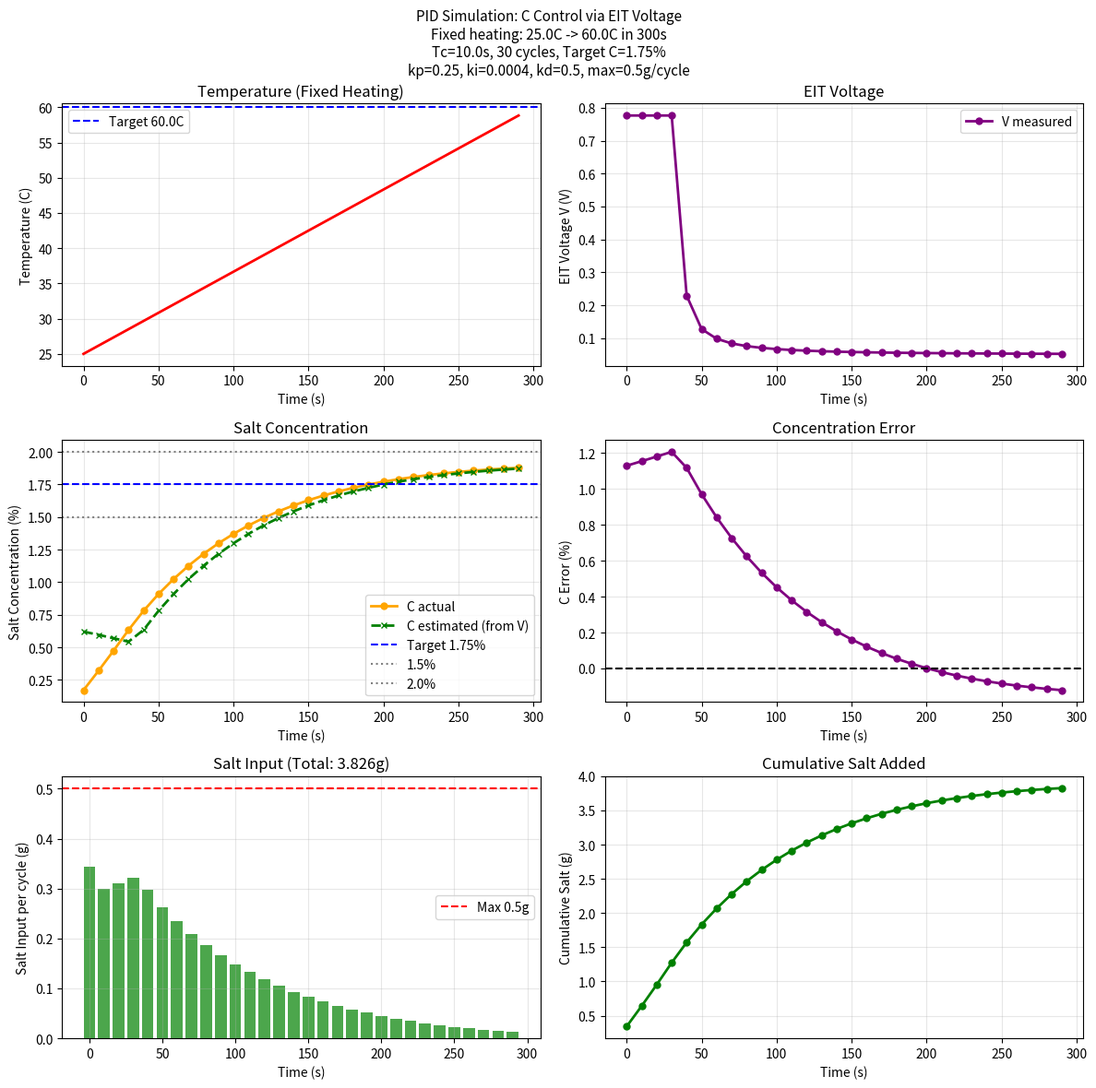

The matplotlib source for this figure:
import numpy as np
import matplotlib.pyplot as plt

# ===== パラメータ =====
C_target = 1.75
T_target = 60.0
T_start = 25.0
water_mass = 200.0
Tc = 10.0          # 10秒ごとに制御
n_cycles = 30      # 30サイクル = 300秒

dT_per_sec = (T_target - T_start) / 300  # 300秒で60℃

# ===== 方程式 =====
def C_to_sigma(C, T):
    sigma = 32.21*C + 0.71*T - 0.28*C*T - 32.40
    return max(sigma, 1.0)  # マイナス防止

def sigma_to_V(sigma):
    return 0.7430 / sigma + 0.0333

def V_to_sigma(V):
    return 0.7430 / (V - 0.0333)

def sigma_to_C(sigma, T):
    return (sigma + 32.40 - 0.71*T) / (32.21 - 0.28*T)

print(f"サイクル数 = {n_cycles}回（{n_cycles * Tc:.0f}秒）")

# ===== PIDゲイン =====
# 誤差はCで計算するのでゲインを調整
kp = 0.25
ki = 0.0004
kd = 0.5
max_salt_per_cycle = 0.5  # g

# ===== 塩モデル =====
def add_salt(total_salt, u_salt, water_mass):
    total_salt_new = total_salt + max(0, u_salt)
    C_new = total_salt_new / (water_mass + total_salt_new) * 100
    return C_new, total_salt_new

# ===== シミュレーション =====
T_current = T_start
C_current = 0.0
total_salt = 0.0

e_prev = 0
e_integral = 0

time_log = []
T_log = []
C_log = []
C_estimated_log = []
V_log = []
e_log = []
us_log = []

for n in range(n_cycles):

    # ①時刻と温度
    t_now = n * Tc
    T_current = T_start + dT_per_sec * t_now
    T_current = min(T_current, T_target)

    # ②EITシミュレーション
    # 実際のσを計算してVに変換（センサーの代わり）
    sigma_real = C_to_sigma(C_current, T_current)
    V_measured = sigma_to_V(sigma_real)

    # ③VとTからCを推定（実際のEIT処理）
    sigma_estimated = V_to_sigma(V_measured)
    C_estimated = sigma_to_C(sigma_estimated, T_current)

    # ④誤差計算（Cで比較）
    e = C_target - C_estimated

    # ⑤PID制御
    e_integral += e * Tc
    u_salt = (kp * e
            + ki * e_integral
            + kd * (e - e_prev) / Tc)
    u_salt = max(0, u_salt)
    u_salt = min(u_salt, max_salt_per_cycle)

    # ⑥塩を追加
    C_current, total_salt = add_salt(total_salt, u_salt, water_mass)

    # ⑦記録
    time_log.append(t_now)
    T_log.append(T_current)
    C_log.append(C_current)
    C_estimated_log.append(C_estimated)
    V_log.append(V_measured)
    e_log.append(e)
    us_log.append(u_salt)

    e_prev = e

# ===== グラフ =====
fig, axes = plt.subplots(3, 2, figsize=(12, 12))
fig.suptitle('PID Simulation: C Control via EIT Voltage\n'
             f'Fixed heating: {T_start}C -> {T_target}C in 300s\n'
             f'Tc={Tc}s, {n_cycles} cycles, Target C={C_target}%\n'
             f'kp={kp}, ki={ki}, kd={kd}, max={max_salt_per_cycle}g/cycle',
             fontsize=11)

# 左上：温度
axes[0,0].plot(time_log, T_log, color='red', linewidth=2)
axes[0,0].axhline(T_target, linestyle='--', color='blue',
                   label=f'Target {T_target}C')
axes[0,0].set_ylabel('Temperature (C)')
axes[0,0].set_xlabel('Time (s)')
axes[0,0].set_title('Temperature (Fixed Heating)')
axes[0,0].legend()
axes[0,0].grid(True, alpha=0.3)

# 右上：EIT電圧
axes[0,1].plot(time_log, V_log, color='purple', linewidth=2,
               marker='o', markersize=5, label='V measured')
axes[0,1].set_ylabel('EIT Voltage V (V)')
axes[0,1].set_xlabel('Time (s)')
axes[0,1].set_title('EIT Voltage')
axes[0,1].legend()
axes[0,1].grid(True, alpha=0.3)

# 左中：塩分濃度
axes[1,0].plot(time_log, C_log, color='orange', linewidth=2,
               marker='o', markersize=5, label='C actual')
axes[1,0].plot(time_log, C_estimated_log, color='green', linewidth=2,
               linestyle='--', marker='x', markersize=5,
               label='C estimated (from V)')
axes[1,0].axhline(C_target, linestyle='--', color='blue',
                   label=f'Target {C_target}%')
axes[1,0].axhline(1.5, linestyle=':', color='gray', label='1.5%')
axes[1,0].axhline(2.0, linestyle=':', color='gray', label='2.0%')
axes[1,0].set_ylabel('Salt Concentration (%)')
axes[1,0].set_xlabel('Time (s)')
axes[1,0].set_title('Salt Concentration')
axes[1,0].legend()
axes[1,0].grid(True, alpha=0.3)

# 右中：C誤差
axes[1,1].plot(time_log, e_log, color='purple', linewidth=2,
               marker='o', markersize=5)
axes[1,1].axhline(0, linestyle='--', color='black')
axes[1,1].set_ylabel('C Error (%)')
axes[1,1].set_xlabel('Time (s)')
axes[1,1].set_title('Concentration Error')
axes[1,1].grid(True, alpha=0.3)

# 左下：塩入力
axes[2,0].bar(time_log, us_log, color='green', alpha=0.7, width=8)
axes[2,0].axhline(max_salt_per_cycle, linestyle='--',
                   color='red', label=f'Max {max_salt_per_cycle}g')
axes[2,0].set_ylabel('Salt Input per cycle (g)')
axes[2,0].set_xlabel('Time (s)')
axes[2,0].set_title(f'Salt Input (Total: {total_salt:.3f}g)')
axes[2,0].legend()
axes[2,0].grid(True, alpha=0.3)

# 右下：累積塩
cumulative_salt = np.cumsum(us_log)
axes[2,1].plot(time_log, cumulative_salt, color='green',
               linewidth=2, marker='o', markersize=5)
axes[2,1].set_ylabel('Cumulative Salt (g)')
axes[2,1].set_xlabel('Time (s)')
axes[2,1].set_title('Cumulative Salt Added')
axes[2,1].grid(True, alpha=0.3)

plt.tight_layout()
plt.savefig('pid_simulation_v8.png', dpi=150, bbox_inches='tight')
plt.show()
print("Graph saved!")

print(f"\n===== Final Results =====")
print(f"Tc:             {Tc}秒ごとに制御")
print(f"Total cycles:   {n_cycles}回（{n_cycles * Tc:.0f}秒）")
print(f"Final T:        {T_current:.2f} C")
print(f"Final V:        {V_log[-1]:.4f} V")
print(f"Final C actual: {C_current:.4f} %")
print(f"Final C estim:  {C_estimated_log[-1]:.4f} %")
print(f"Target C:       {C_target} %")
print(f"Total salt:     {total_salt:.4f} g")
